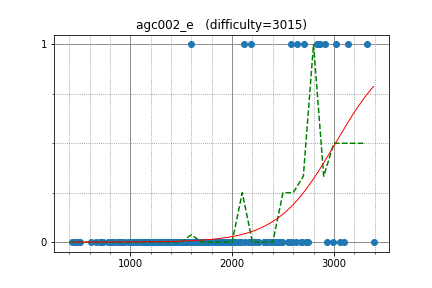

Source data for this figure (header and first rows):
ksun48, 2703.000000, 1
Reyna, 2015, 0
snuke, 3139, 1
FatalEagle, 2189, 0
GendelPiekel, 2912, 1
Marcin, 2642, 1
Zlobober, 3019, 1
izrak, 2845, 1
Laakeri, 2183, 1
ffao, 2120, 1
omeometo, 3323, 1
spnautilus, 1600, 1
ir5, 2582, 1
tos, 2861, 1
khadaev, 2830, 1
sankear, 1674, 0
gongy, 1983, 0
avolchek, 1665, 0
irkstepanov, 2259, 0
Antiforest, 2322, 0
jcvb, 3390, 0
akulsareen, 2383, 0
netman, 2467, 0
vyacheslav, 2335, 0
Vladik, 1860, 0
zemen, 3058, 0
Namnamseo, 2126, 0
explorer1230, 1979, 0
SanSiroWaltz, 2212, 0
majk, 2408, 0
Al3ks1002, 1502, 0
shik, 2746, 0
reality, 1962, 0
USA, 2550, 0
azukun, 2310, 0
sky58, 2995, 0
dreamoon, 2197, 0
xellos, 2578, 0
Gassa, 2353, 0
fedosik, 2173, 0
eddy1021, 2683, 0
vedaanta, 1298, 0
kobae964, 2478, 0
august14, 3100, 0
hasi, 2436, 0
nonira321, 1572, 0
maryanna2016, 2491, 0
Arterm, 2931, 0
negativeb, 2625, 0
phirasit, 1600, 0
Warden, 1485, 0
lyoz, 2030, 0
TangentDay, 2251, 0
Muco, 1973, 0
kenimo, 2078, 0
drazil1234, 2460, 0
zoomswk, 1862, 0
donkey, 1740, 0
george_s, 2729, 0
TakaakiUmedu, 1936, 0
satanic0258, 1760, 0
... 198 more rows
